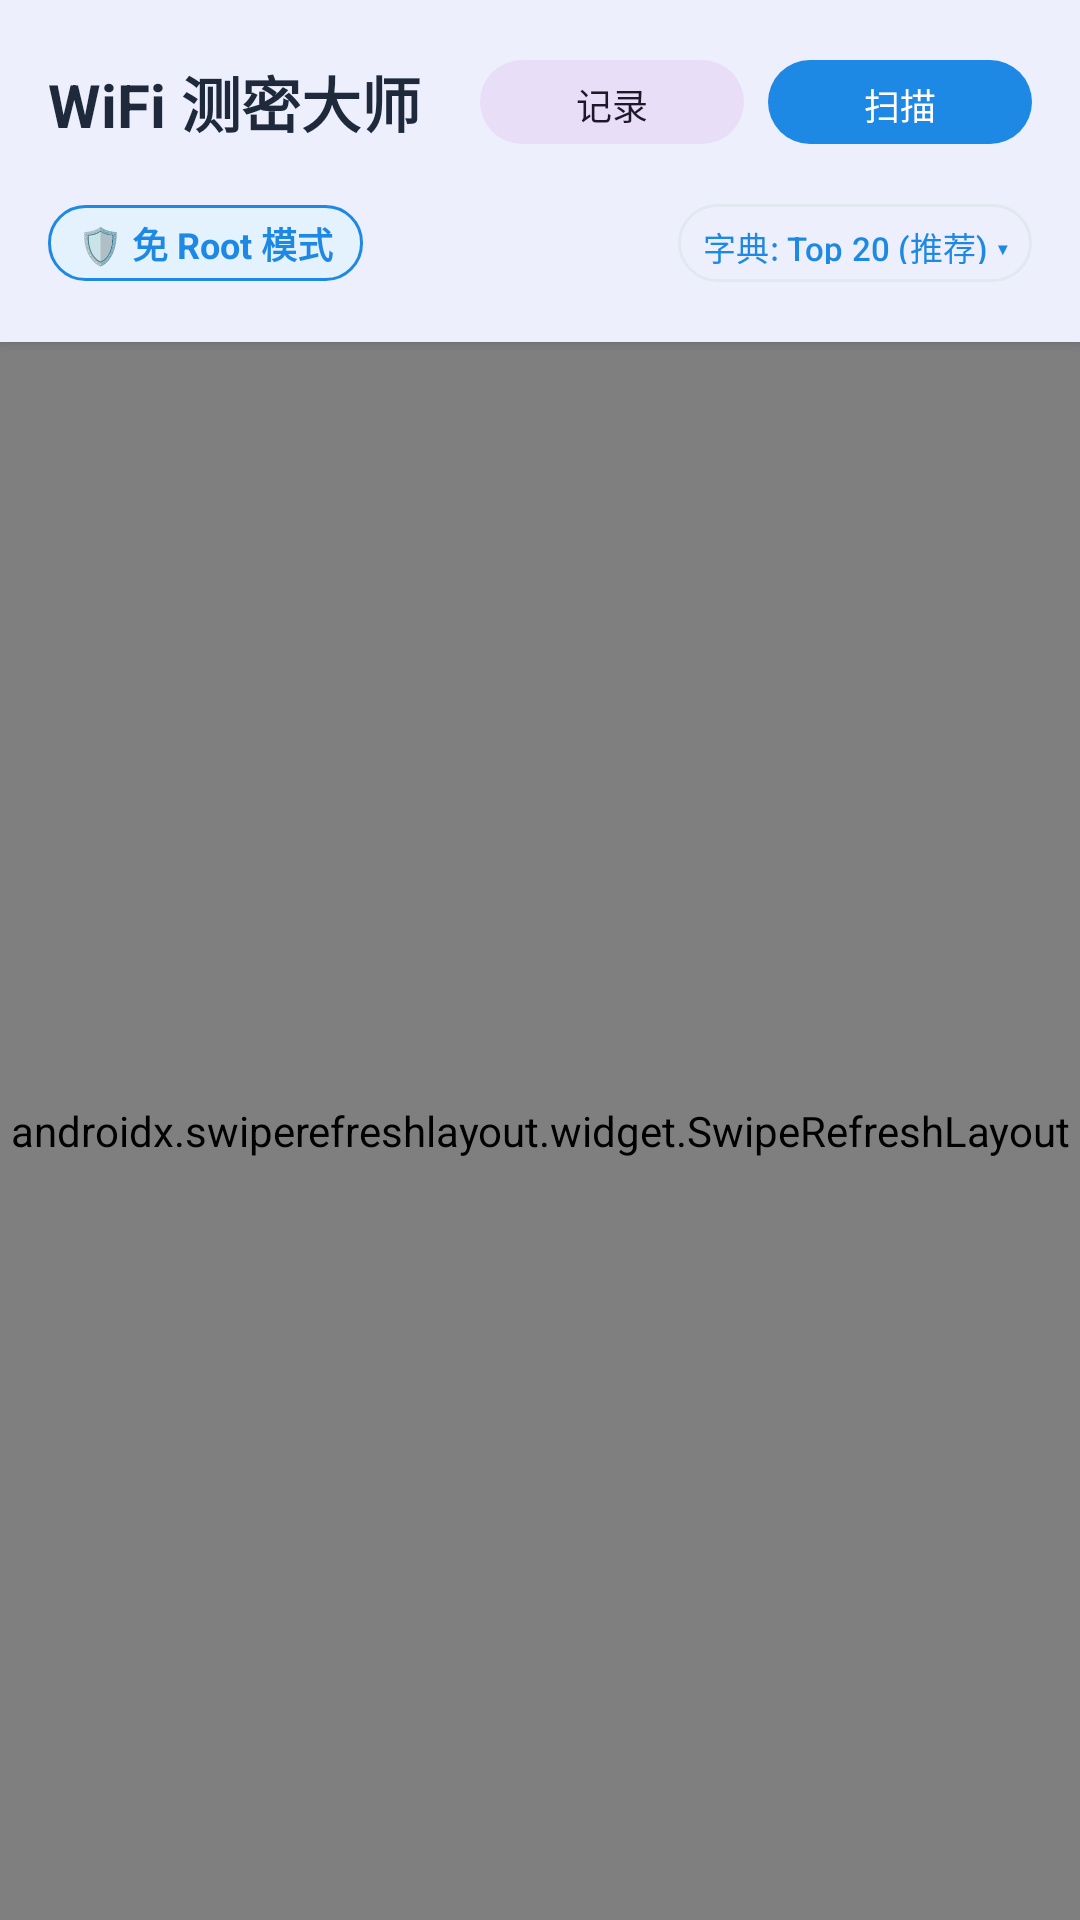

Android layout source for this screen:
<!-- AndroidManifest.xml: application theme Theme.WifiTest -->
<!-- res/layout/activity_main.xml -->
<?xml version="1.0" encoding="utf-8"?>
<androidx.coordinatorlayout.widget.CoordinatorLayout xmlns:android="http://schemas.android.com/apk/res/android"
    xmlns:app="http://schemas.android.com/apk/res-auto"
    android:layout_width="match_parent"
    android:layout_height="match_parent"
    android:background="@color/bg_main">

    <LinearLayout
        android:layout_width="match_parent"
        android:layout_height="match_parent"
        android:orientation="vertical">

        
        <com.google.android.material.card.MaterialCardView
            android:layout_width="match_parent"
            android:layout_height="wrap_content"
            app:cardElevation="2dp"
            app:cardCornerRadius="0dp"
            app:strokeWidth="0dp">

            <LinearLayout
                android:layout_width="match_parent"
                android:layout_height="wrap_content"
                android:orientation="vertical"
                android:padding="16dp">

                <LinearLayout
                    android:layout_width="match_parent"
                    android:layout_height="wrap_content"
                    android:orientation="horizontal"
                    android:gravity="center_vertical">

                    <TextView
                        android:layout_width="0dp"
                        android:layout_height="wrap_content"
                        android:layout_weight="1"
                        android:text="WiFi 测密大师"
                        android:textColor="@color/text_primary"
                        android:textSize="20sp"
                        android:textStyle="bold" />

                    
                    <com.google.android.material.button.MaterialButton
                        android:id="@+id/btn_history"
                        style="@style/Widget.Material3.Button.TonalButton"
                        android:layout_width="wrap_content"
                        android:layout_height="36dp"
                        android:text="记录"
                        android:textSize="12sp"
                        android:layout_marginEnd="8dp" />

                    
                    <com.google.android.material.button.MaterialButton
                        android:id="@+id/btn_scan"
                        android:layout_width="wrap_content"
                        android:layout_height="36dp"
                        android:text="扫描"
                        android:textSize="12sp" />
                </LinearLayout>

                
                <LinearLayout
                    android:layout_width="match_parent"
                    android:layout_height="wrap_content"
                    android:orientation="horizontal"
                    android:layout_marginTop="12dp"
                    android:gravity="center_vertical">

                    
                    <TextView
                        android:id="@+id/tv_mode_badge"
                        android:layout_width="wrap_content"
                        android:layout_height="wrap_content"
                        android:background="@drawable/bg_badge_mode"
                        android:text="🛡️ 免 Root 模式"
                        android:textColor="@color/primary"
                        android:textSize="12sp"
                        android:textStyle="bold"
                        android:paddingHorizontal="10dp"
                        android:paddingVertical="4dp" />

                    <View
                        android:layout_width="0dp"
                        android:layout_height="1dp"
                        android:layout_weight="1" />

                    
                    <com.google.android.material.button.MaterialButton
                        android:id="@+id/btn_dict_select"
                        style="@style/Widget.Material3.Button.OutlinedButton"
                        android:layout_width="wrap_content"
                        android:layout_height="34dp"
                        android:text="字典: Top 20 (推荐) ▾"
                        android:textSize="11sp"
                        app:strokeColor="@color/divider"
                        android:paddingHorizontal="8dp" />
                </LinearLayout>
            </LinearLayout>
        </com.google.android.material.card.MaterialCardView>

        
        <androidx.swiperefreshlayout.widget.SwipeRefreshLayout
            android:id="@+id/swipe_refresh"
            android:layout_width="match_parent"
            android:layout_height="0dp"
            android:layout_weight="1">

            <FrameLayout
                android:layout_width="match_parent"
                android:layout_height="match_parent">

                <androidx.recyclerview.widget.RecyclerView
                    android:id="@+id/recycler_wifi"
                    android:layout_width="match_parent"
                    android:layout_height="match_parent"
                    android:paddingTop="6dp"
                    android:paddingBottom="16dp"
                    android:clipToPadding="false" />

                
                <LinearLayout
                    android:id="@+id/layout_empty"
                    android:layout_width="wrap_content"
                    android:layout_height="wrap_content"
                    android:layout_gravity="center"
                    android:gravity="center"
                    android:orientation="vertical"
                    android:padding="24dp"
                    android:visibility="gone">

                    <TextView
                        android:layout_width="wrap_content"
                        android:layout_height="wrap_content"
                        android:text="📡"
                        android:textSize="48sp" />

                    <TextView
                        android:id="@+id/tv_empty_hint"
                        android:layout_width="wrap_content"
                        android:layout_height="wrap_content"
                        android:text="正在扫描附近 WiFi 信号..."
                        android:textColor="@color/text_secondary"
                        android:textSize="14sp"
                        android:layout_marginTop="12dp"
                        android:gravity="center" />

                    <com.google.android.material.button.MaterialButton
                        android:id="@+id/btn_permission_grant"
                        android:layout_width="wrap_content"
                        android:layout_height="wrap_content"
                        android:text="授予权限并刷新"
                        android:layout_marginTop="16dp"
                        android:visibility="gone" />
                </LinearLayout>
            </FrameLayout>
        </androidx.swiperefreshlayout.widget.SwipeRefreshLayout>

    </LinearLayout>

</androidx.coordinatorlayout.widget.CoordinatorLayout>
<!-- resources referenced by this layout -->
<resources>
  <color name="bg_main">#F8FAFC</color>
  <color name="divider">#E2E8F0</color>
  <color name="primary">#1E88E5</color>
  <color name="text_primary">#1E293B</color>
  <color name="text_secondary">#64748B</color>
  <!-- drawable bg_badge_mode (drawable) -->
  <?xml version="1.0" encoding="utf-8"?>
  <shape xmlns:android="http://schemas.android.com/apk/res/android">
      <corners android:radius="12dp" />
      <solid android:color="@color/primary_light" />
      <stroke android:width="1dp" android:color="@color/primary" />
  </shape>
  <style name="Theme.WifiTest" parent="Theme.Material3.Light.NoActionBar">
          <item name="colorPrimary">@color/primary</item>
          <item name="colorPrimaryDark">@color/primary_dark</item>
          <item name="colorAccent">@color/accent</item>
          <item name="android:windowBackground">@color/bg_main</item>
          <item name="android:statusBarColor">@color/surface</item>
          <item name="android:windowLightStatusBar">true</item>
      </style>
  <color name="primary_light">#E3F2FD</color>
  <color name="primary_dark">#1565C0</color>
  <color name="accent">#00C853</color>
  <color name="surface">#FFFFFF</color>
</resources>
